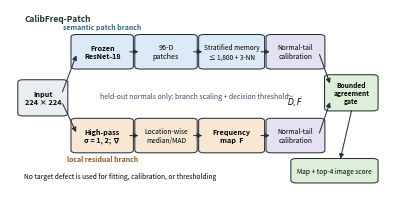

This chart was generated by the following Python code:
#!/usr/bin/env python3
"""Draw the CalibFreq-Patch pipeline as a publication-ready vector figure."""

from pathlib import Path

import matplotlib.pyplot as plt
from matplotlib.patches import FancyArrowPatch, FancyBboxPatch


COLORS = {
    "input": "#E9EEF3",
    "semantic": "#DCEAF7",
    "frequency": "#F7E7D3",
    "calibration": "#E5E1F2",
    "fusion": "#DDEFD9",
    "border": "#263238",
}


def box(axis, xy, width, height, text, color, fontsize=5.2, weight="normal"):
    patch = FancyBboxPatch(
        xy,
        width,
        height,
        boxstyle="round,pad=0.018,rounding_size=0.015",
        facecolor=color,
        edgecolor=COLORS["border"],
        linewidth=0.75,
    )
    axis.add_patch(patch)
    axis.text(xy[0] + width / 2, xy[1] + height / 2, text, ha="center", va="center", fontsize=fontsize, weight=weight)
    return patch


def arrow(axis, start, end, style="-"):
    axis.add_patch(
        FancyArrowPatch(
            start,
            end,
            arrowstyle="-|>",
            mutation_scale=7,
            linewidth=0.75,
            linestyle=style,
            color=COLORS["border"],
            shrinkA=2,
            shrinkB=2,
        )
    )


def main():
    out = Path("figures")
    out.mkdir(parents=True, exist_ok=True)
    fig, ax = plt.subplots(figsize=(4.85, 2.35))
    ax.set_xlim(-0.03, 1.03)
    ax.set_ylim(-0.05, 1.03)
    ax.axis("off")

    box(ax, (0.01, 0.41), 0.105, 0.18, "Input\n224 × 224", COLORS["input"], weight="bold")

    box(ax, (0.16, 0.69), 0.14, 0.17, "Frozen\nResNet-18", COLORS["semantic"], weight="bold")
    box(ax, (0.34, 0.69), 0.14, 0.17, "96-D\npatches", COLORS["semantic"])
    box(ax, (0.52, 0.69), 0.15, 0.17, "Stratified memory\n≤ 1,800 + 3-NN", COLORS["semantic"], fontsize=4.7)
    box(ax, (0.71, 0.69), 0.13, 0.17, "Normal-tail\ncalibration", COLORS["calibration"], fontsize=4.8)

    box(ax, (0.16, 0.19), 0.14, 0.17, "High-pass\nσ = 1, 2; ∇", COLORS["frequency"], weight="bold")
    box(ax, (0.34, 0.19), 0.14, 0.17, "Location-wise\nmedian/MAD", COLORS["frequency"], fontsize=4.8)
    box(ax, (0.52, 0.19), 0.15, 0.17, "Frequency\nmap  F", COLORS["frequency"], weight="bold")
    box(ax, (0.71, 0.19), 0.13, 0.17, "Normal-tail\ncalibration", COLORS["calibration"], fontsize=4.8)

    box(ax, (0.875, 0.44), 0.115, 0.18, "Bounded\nagreement\ngate", COLORS["fusion"], fontsize=4.8, weight="bold")
    box(ax, (0.78, 0.01), 0.21, 0.11, "Map + top-4 image score", COLORS["fusion"], fontsize=4.7)

    arrow(ax, (0.115, 0.52), (0.16, 0.77))
    arrow(ax, (0.115, 0.48), (0.16, 0.28))
    for left, right in ((0.30, 0.34), (0.48, 0.52), (0.67, 0.71)):
        arrow(ax, (left, 0.775), (right, 0.775))
        arrow(ax, (left, 0.275), (right, 0.275))
    arrow(ax, (0.84, 0.775), (0.875, 0.57))
    arrow(ax, (0.84, 0.275), (0.875, 0.49))
    arrow(ax, (0.935, 0.44), (0.90, 0.12))

    ax.text(0.23, 0.91, "semantic patch branch", fontsize=5.0, ha="center", weight="bold", color="#356284")
    ax.text(0.23, 0.12, "local residual branch", fontsize=5.0, ha="center", weight="bold", color="#8B5A2B")
    ax.text(0.775, 0.46, r"$\widetilde D,\widetilde F$", fontsize=5.5, ha="center")
    ax.text(0.49, 0.50, "held-out normals only: branch scaling + decision threshold", fontsize=5.0, ha="center", color="#4A3F6B")
    ax.text(0.01, 0.96, "CalibFreq-Patch", fontsize=6.0, weight="bold", color="#263238")
    ax.text(0.01, 0.02, "No target defect is used for fitting, calibration, or thresholding", fontsize=4.8, style="italic")

    fig.savefig(out / "method_overview.pdf", bbox_inches="tight", pad_inches=0.03)
    fig.savefig(out / "method_overview.png", dpi=600, bbox_inches="tight", pad_inches=0.03)
    plt.close(fig)


if __name__ == "__main__":
    main()
